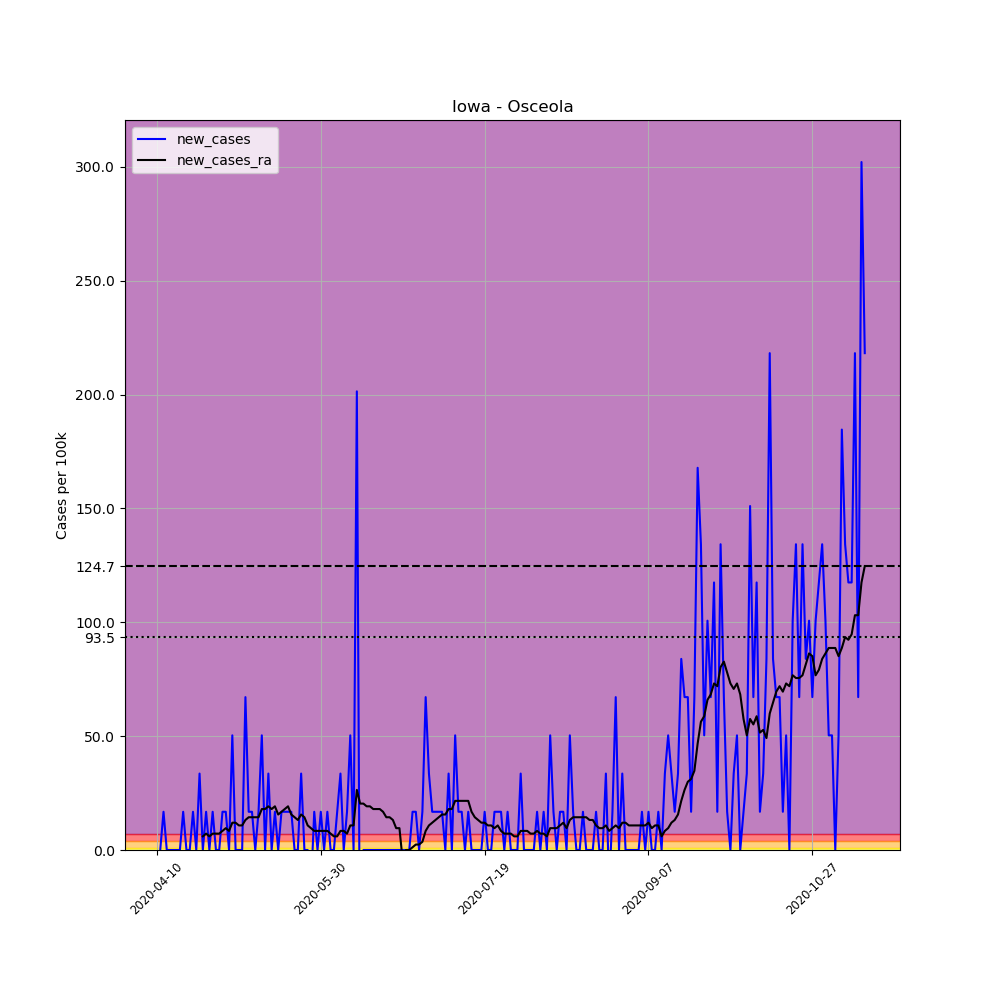

The data file committed next to this chart (first rows):
, date, county, state, fips, cases, deaths, COUNTY, STNAME, CTYNAME, POPESTIMATE2019, per_100k, new_cases, new_cases_ra
602796, 2020-04-10, Osceola, Iowa, 19143, 1, 0, 143, Iowa, Osceola, 5958, 16.78, , 
602797, 2020-04-11, Osceola, Iowa, 19143, 1, 0, 143, Iowa, Osceola, 5958, 16.78, 0.0, 
602798, 2020-04-12, Osceola, Iowa, 19143, 2, 0, 143, Iowa, Osceola, 5958, 33.57, 16.78, 
602799, 2020-04-13, Osceola, Iowa, 19143, 2, 0, 143, Iowa, Osceola, 5958, 33.57, 0.0, 
602800, 2020-04-14, Osceola, Iowa, 19143, 2, 0, 143, Iowa, Osceola, 5958, 33.57, 0.0, 
602801, 2020-04-15, Osceola, Iowa, 19143, 2, 0, 143, Iowa, Osceola, 5958, 33.57, 0.0, 
602802, 2020-04-16, Osceola, Iowa, 19143, 2, 0, 143, Iowa, Osceola, 5958, 33.57, 0.0, 
602803, 2020-04-17, Osceola, Iowa, 19143, 2, 0, 143, Iowa, Osceola, 5958, 33.57, 0.0, 
602804, 2020-04-18, Osceola, Iowa, 19143, 3, 0, 143, Iowa, Osceola, 5958, 50.35, 16.78, 
602805, 2020-04-19, Osceola, Iowa, 19143, 3, 0, 143, Iowa, Osceola, 5958, 50.35, 0.0, 
602806, 2020-04-20, Osceola, Iowa, 19143, 3, 0, 143, Iowa, Osceola, 5958, 50.35, 0.0, 
602807, 2020-04-21, Osceola, Iowa, 19143, 4, 0, 143, Iowa, Osceola, 5958, 67.14, 16.78, 
602808, 2020-04-22, Osceola, Iowa, 19143, 4, 0, 143, Iowa, Osceola, 5958, 67.14, 0.0, 
602809, 2020-04-23, Osceola, Iowa, 19143, 6, 0, 143, Iowa, Osceola, 5958, 100.7, 33.57, 
602810, 2020-04-24, Osceola, Iowa, 19143, 6, 0, 143, Iowa, Osceola, 5958, 100.7, 0.0, 5.994
602811, 2020-04-25, Osceola, Iowa, 19143, 7, 0, 143, Iowa, Osceola, 5958, 117.5, 16.78, 7.193
602812, 2020-04-26, Osceola, Iowa, 19143, 7, 0, 143, Iowa, Osceola, 5958, 117.5, 0.0, 5.994
602813, 2020-04-27, Osceola, Iowa, 19143, 8, 0, 143, Iowa, Osceola, 5958, 134.3, 16.78, 7.193
602814, 2020-04-28, Osceola, Iowa, 19143, 8, 0, 143, Iowa, Osceola, 5958, 134.3, 0.0, 7.193
602815, 2020-04-29, Osceola, Iowa, 19143, 8, 0, 143, Iowa, Osceola, 5958, 134.3, 0.0, 7.193
602816, 2020-04-30, Osceola, Iowa, 19143, 9, 0, 143, Iowa, Osceola, 5958, 151.1, 16.78, 8.392
602817, 2020-05-01, Osceola, Iowa, 19143, 10, 0, 143, Iowa, Osceola, 5958, 167.8, 16.78, 9.591
602818, 2020-05-02, Osceola, Iowa, 19143, 10, 0, 143, Iowa, Osceola, 5958, 167.8, 0.0, 8.392
602819, 2020-05-03, Osceola, Iowa, 19143, 13, 0, 143, Iowa, Osceola, 5958, 218.2, 50.35, 11.99
602820, 2020-05-04, Osceola, Iowa, 19143, 13, 0, 143, Iowa, Osceola, 5958, 218.2, 0.0, 11.99
602821, 2020-05-05, Osceola, Iowa, 19143, 13, 0, 143, Iowa, Osceola, 5958, 218.2, 0.0, 10.79
602822, 2020-05-06, Osceola, Iowa, 19143, 13, 0, 143, Iowa, Osceola, 5958, 218.2, 0.0, 10.79
602823, 2020-05-07, Osceola, Iowa, 19143, 17, 0, 143, Iowa, Osceola, 5958, 285.3, 67.14, 13.19
602824, 2020-05-08, Osceola, Iowa, 19143, 18, 0, 143, Iowa, Osceola, 5958, 302.1, 16.78, 14.39
602825, 2020-05-09, Osceola, Iowa, 19143, 19, 0, 143, Iowa, Osceola, 5958, 318.9, 16.78, 14.39
602826, 2020-05-10, Osceola, Iowa, 19143, 19, 0, 143, Iowa, Osceola, 5958, 318.9, 0.0, 14.39
602827, 2020-05-11, Osceola, Iowa, 19143, 20, 0, 143, Iowa, Osceola, 5958, 335.7, 16.78, 14.39
602828, 2020-05-12, Osceola, Iowa, 19143, 23, 0, 143, Iowa, Osceola, 5958, 386, 50.35, 17.98
602829, 2020-05-13, Osceola, Iowa, 19143, 23, 0, 143, Iowa, Osceola, 5958, 386, 0.0, 17.98
602830, 2020-05-14, Osceola, Iowa, 19143, 25, 0, 143, Iowa, Osceola, 5958, 419.6, 33.57, 19.18
602831, 2020-05-15, Osceola, Iowa, 19143, 25, 0, 143, Iowa, Osceola, 5958, 419.6, 0.0, 17.98
602832, 2020-05-16, Osceola, Iowa, 19143, 26, 0, 143, Iowa, Osceola, 5958, 436.4, 16.78, 19.18
602833, 2020-05-17, Osceola, Iowa, 19143, 26, 0, 143, Iowa, Osceola, 5958, 436.4, 0.0, 15.59
602834, 2020-05-18, Osceola, Iowa, 19143, 27, 0, 143, Iowa, Osceola, 5958, 453.2, 16.78, 16.78
602835, 2020-05-19, Osceola, Iowa, 19143, 28, 0, 143, Iowa, Osceola, 5958, 470, 16.78, 17.98
602836, 2020-05-20, Osceola, Iowa, 19143, 29, 0, 143, Iowa, Osceola, 5958, 486.7, 16.78, 19.18
602837, 2020-05-21, Osceola, Iowa, 19143, 30, 0, 143, Iowa, Osceola, 5958, 503.5, 16.78, 15.59
602838, 2020-05-22, Osceola, Iowa, 19143, 30, 0, 143, Iowa, Osceola, 5958, 503.5, 0.0, 14.39
602839, 2020-05-23, Osceola, Iowa, 19143, 30, 0, 143, Iowa, Osceola, 5958, 503.5, 0.0, 13.19
602840, 2020-05-24, Osceola, Iowa, 19143, 32, 0, 143, Iowa, Osceola, 5958, 537.1, 33.57, 15.59
602841, 2020-05-25, Osceola, Iowa, 19143, 32, 0, 143, Iowa, Osceola, 5958, 537.1, 0.0, 14.39
602842, 2020-05-26, Osceola, Iowa, 19143, 32, 0, 143, Iowa, Osceola, 5958, 537.1, 0.0, 10.79
602843, 2020-05-27, Osceola, Iowa, 19143, 31, 0, 143, Iowa, Osceola, 5958, 520.3, -16.78, 9.591
602844, 2020-05-28, Osceola, Iowa, 19143, 32, 0, 143, Iowa, Osceola, 5958, 537.1, 16.78, 8.392
602845, 2020-05-29, Osceola, Iowa, 19143, 32, 0, 143, Iowa, Osceola, 5958, 537.1, 0.0, 8.392
602846, 2020-05-30, Osceola, Iowa, 19143, 33, 0, 143, Iowa, Osceola, 5958, 553.9, 16.78, 8.392
602847, 2020-05-31, Osceola, Iowa, 19143, 33, 0, 143, Iowa, Osceola, 5958, 553.9, 0.0, 8.392
602848, 2020-06-01, Osceola, Iowa, 19143, 34, 0, 143, Iowa, Osceola, 5958, 570.7, 16.78, 8.392
602849, 2020-06-02, Osceola, Iowa, 19143, 34, 0, 143, Iowa, Osceola, 5958, 570.7, 0.0, 7.193
602850, 2020-06-03, Osceola, Iowa, 19143, 34, 0, 143, Iowa, Osceola, 5958, 570.7, 0.0, 5.994
602851, 2020-06-04, Osceola, Iowa, 19143, 35, 0, 143, Iowa, Osceola, 5958, 587.4, 16.78, 5.994
602852, 2020-06-05, Osceola, Iowa, 19143, 37, 0, 143, Iowa, Osceola, 5958, 621, 33.57, 8.392
602853, 2020-06-06, Osceola, Iowa, 19143, 37, 0, 143, Iowa, Osceola, 5958, 621, 0.0, 8.392
602854, 2020-06-07, Osceola, Iowa, 19143, 38, 0, 143, Iowa, Osceola, 5958, 637.8, 16.78, 7.193
602855, 2020-06-08, Osceola, Iowa, 19143, 41, 0, 143, Iowa, Osceola, 5958, 688.2, 50.35, 10.79
... 157 more rows
